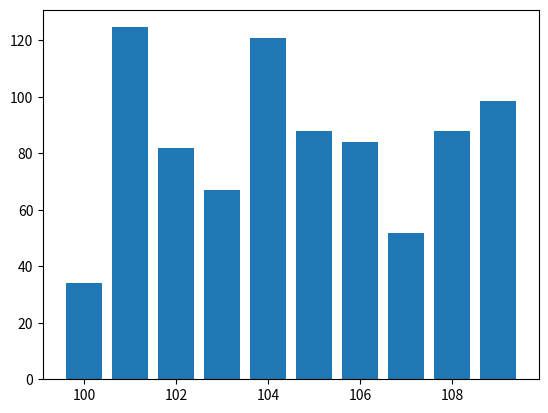

Reproduce this figure in Python. (Note: this script raises an exception after producing the figure.)
import matplotlib.pyplot as plt    
import numpy as np

def main():
    x = np.arange(100, 110)
    data = np.random.random(10)*100+30
    plt.bar(x, data)
    fig = plt.figure(figsize=(5, 5))
    ax1 = fig.add_subplot(1,1,1)
    ax1 = fig.add_subplot(1,1,2)
    ax1.bar(x, data, align="edge", edgecolor="black", color="orange", alpha=0.5, width=0.1)
    fig2 = plt.figure(figsize=(5, 5))
    ax1 = fig2.add_subplot(2,1,1)
    ax2 = fig2.add_subplot(2,1,2)
    data = np.random.random(50).reshape(5,10)
    ax1 = plt.bar(np.arange(10), data[0], color="gray" )
    ax1 = plt.bar(np.arange(10), data[1], color="yellow" )
    ax1 = plt.bar(np.arange(10), data[2], color="black" )
    ax2 = plt.bar(np.arange(0, 50, 5), data[0], color="lightgray")
    ax2 = plt.bar(np.arange(0, 50, 5)+1, data[1], color="gray")
    ax2 = plt.bar(np.arange(0, 50, 5)+2, data[2], color="black")
    fig3 = plt.figure(figsize=(5,5))
    ax1 = fig3.add_subplot(2,1,1)
    ax2 = fig3.add_subplot(2,1,2)
    plt.show()

if __name__ == "__main__":
    main()  
